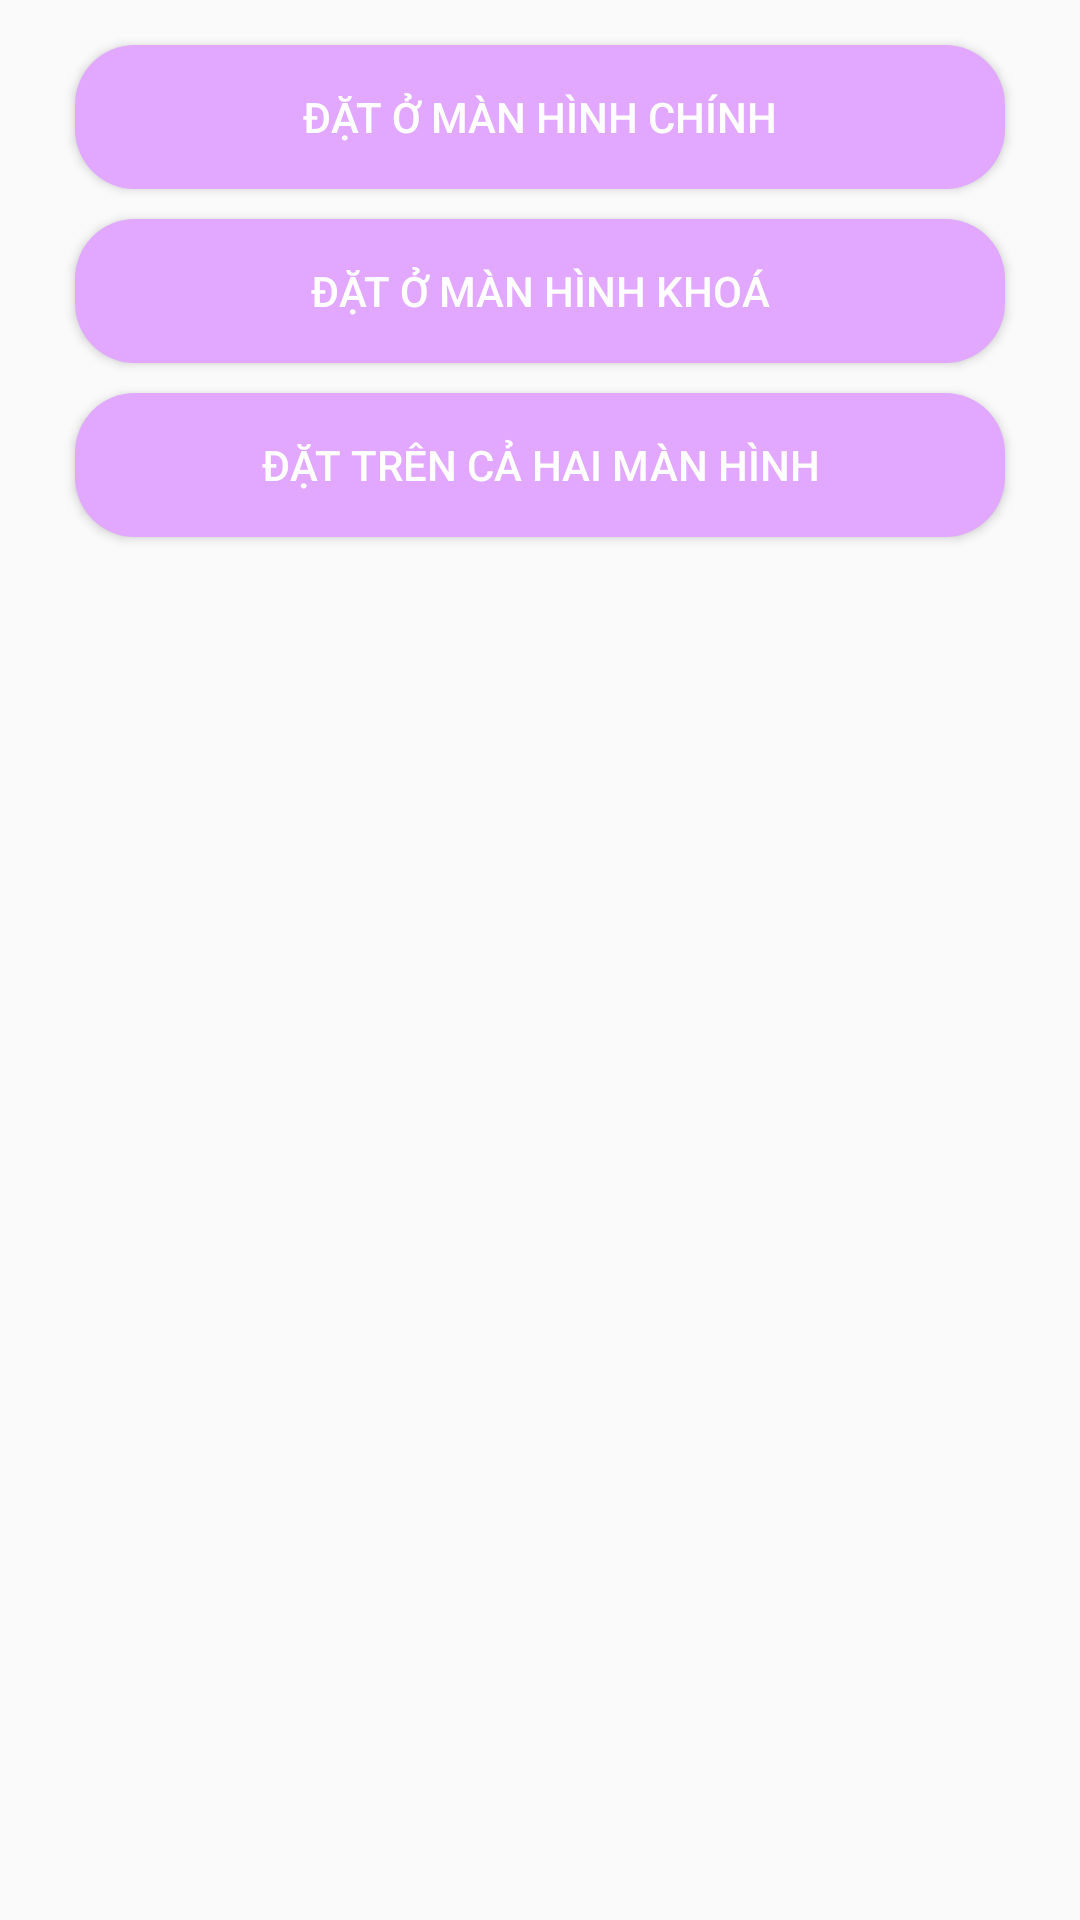

The Android layout XML behind this screen, and the referenced resources:
<!-- AndroidManifest.xml: application theme Theme.ThemeLt -->
<!-- res/layout/bottom_sheet_dialog.xml -->
<?xml version="1.0" encoding="utf-8"?>
<LinearLayout xmlns:android="http://schemas.android.com/apk/res/android"
    android:layout_width="match_parent"
    android:padding="10dp"
    android:orientation="vertical"
    android:layout_height="wrap_content">
    <Button
        android:id="@+id/set_home_button"
        android:layout_width="match_parent"
        android:layout_height="wrap_content"
        android:layout_marginHorizontal="15dp"
        android:layout_marginVertical="5dp"
        android:background="@drawable/border_background"
        android:textColor="@color/white"
        android:text="@string/txt_schome"/>
    <Button
        android:id="@+id/set_clock_button"
        android:layout_width="match_parent"
        android:layout_height="wrap_content"
        android:layout_marginHorizontal="15dp"
        android:layout_marginVertical="5dp"
        android:textColor="@color/white"
        android:background="@drawable/border_background"
        android:text="@string/txt_scclock"/>
    <Button
        android:id="@+id/set_all_button"
        android:layout_width="match_parent"
        android:layout_height="wrap_content"
        android:layout_marginHorizontal="15dp"
        android:layout_marginVertical="5dp"
        android:textColor="@color/white"
        android:background="@drawable/border_background"
        android:text="@string/txt_scall"/>

</LinearLayout>
<!-- resources referenced by this layout -->
<resources>
  <color name="white">#FFFFFFFF</color>
  <!-- drawable border_background (drawable) -->
  <?xml version="1.0" encoding="utf-8"?>
  <shape xmlns:android="http://schemas.android.com/apk/res/android"
      android:shape="rectangle">
      <solid android:color="@color/iconcolorcheck"/>
  
      <corners android:radius="20dp" />
  </shape>
  <string name="txt_scall">Đặt trên cả hai màn hình</string>
  <string name="txt_scclock">Đặt ở Màn hình khoá</string>
  <string name="txt_schome">Đặt ở Màn hình chính</string>
  <style name="Theme.ThemeLt" parent="Theme.AppCompat.DayNight.NoActionBar">
          
          <item name="colorPrimary">@color/purple_500</item>
          <item name="colorPrimaryVariant">@color/purple_700</item>
          <item name="colorOnPrimary">@color/black</item>
          
          <item name="colorSecondary">@color/teal_200</item>
          <item name="colorSecondaryVariant">@color/teal_700</item>
          <item name="colorOnSecondary">@color/maincolor</item>
          
          <item name="android:statusBarColor">?attr/colorPrimaryVariant</item>
          
      </style>
  <color name="iconcolorcheck">#E2A8FF</color>
  <color name="purple_500">#FF6200EE</color>
  <color name="purple_700">#FF3700B3</color>
  <color name="black">#FF000000</color>
  <color name="teal_200">#FF03DAC5</color>
  <color name="teal_700">#FF018786</color>
  <color name="maincolor">#FFF4FC</color>
</resources>
